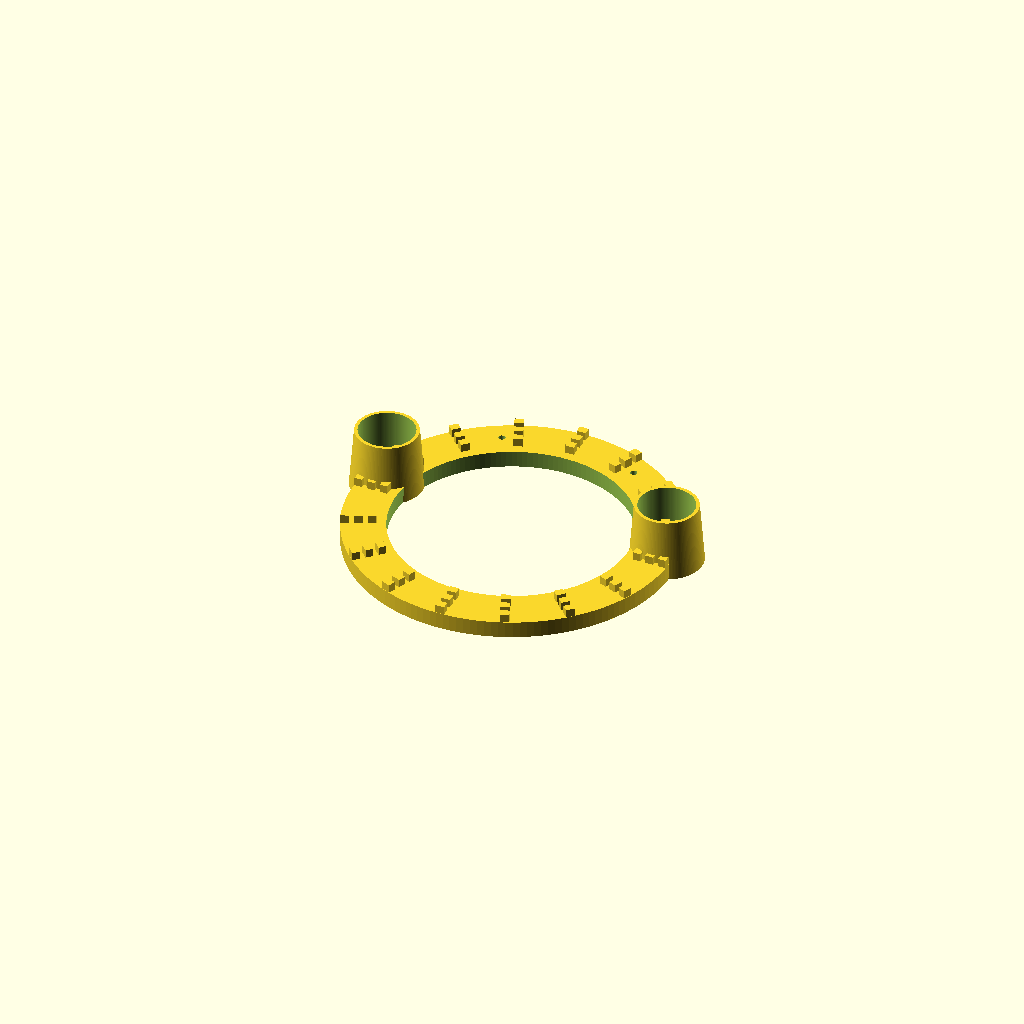
Cell 1: rendered with the file's own defaults.
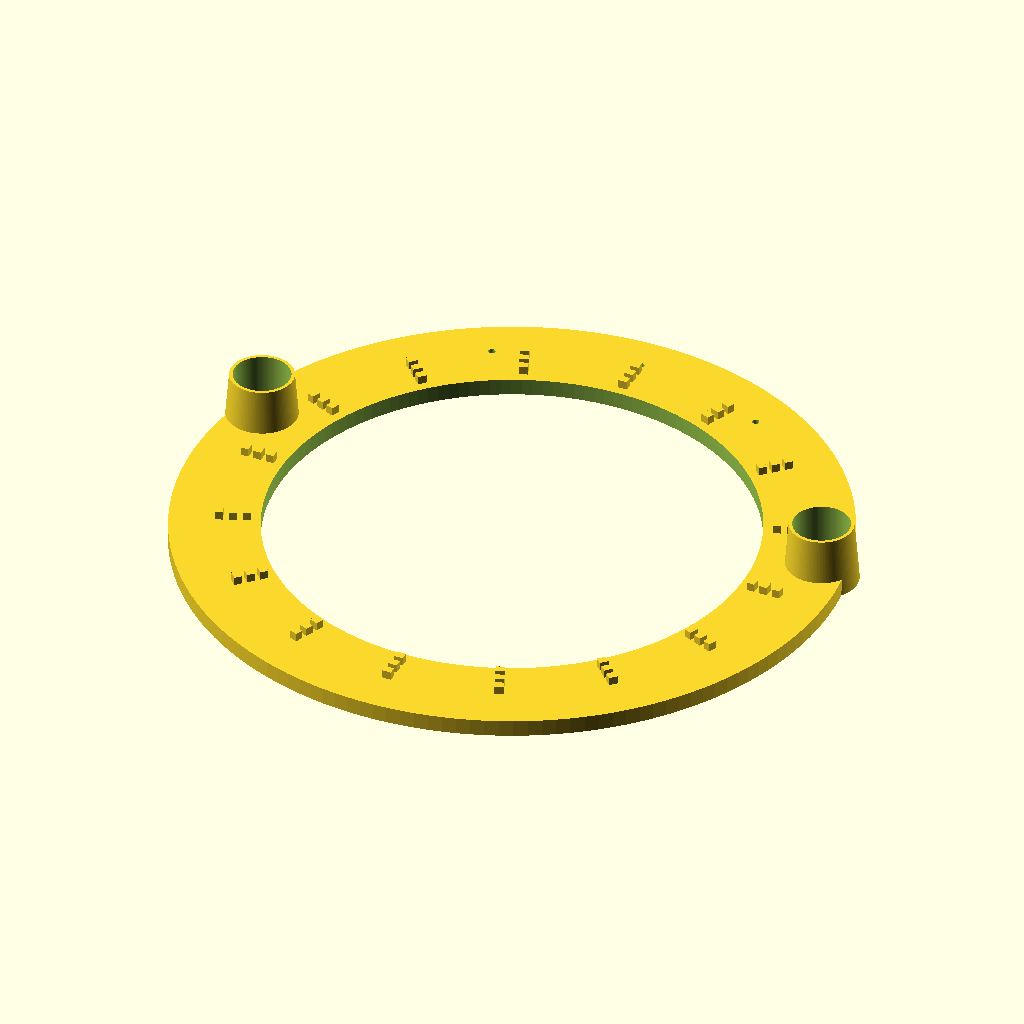
Cell 2: inch_to_mm = 50.8 (everything else at default).
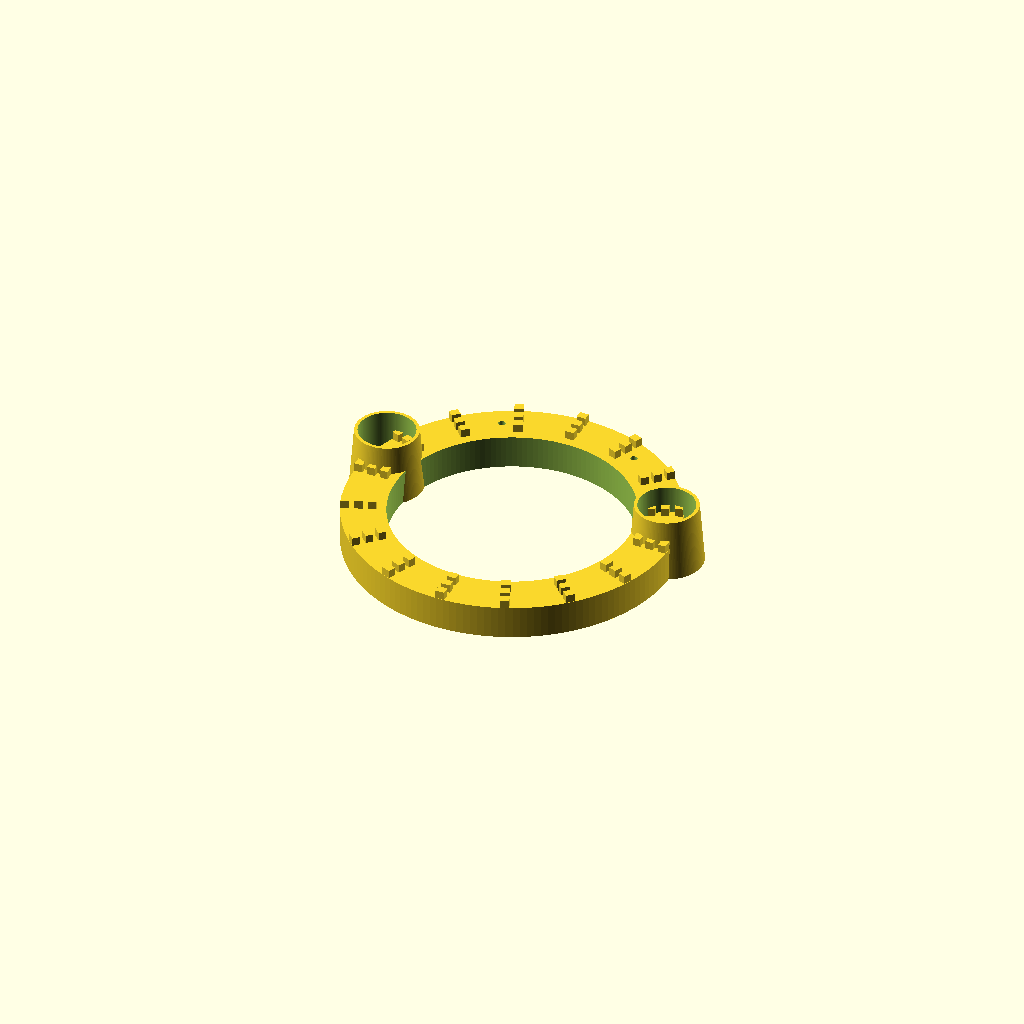
Cell 3: the same model with plate_thickness = 50.8.
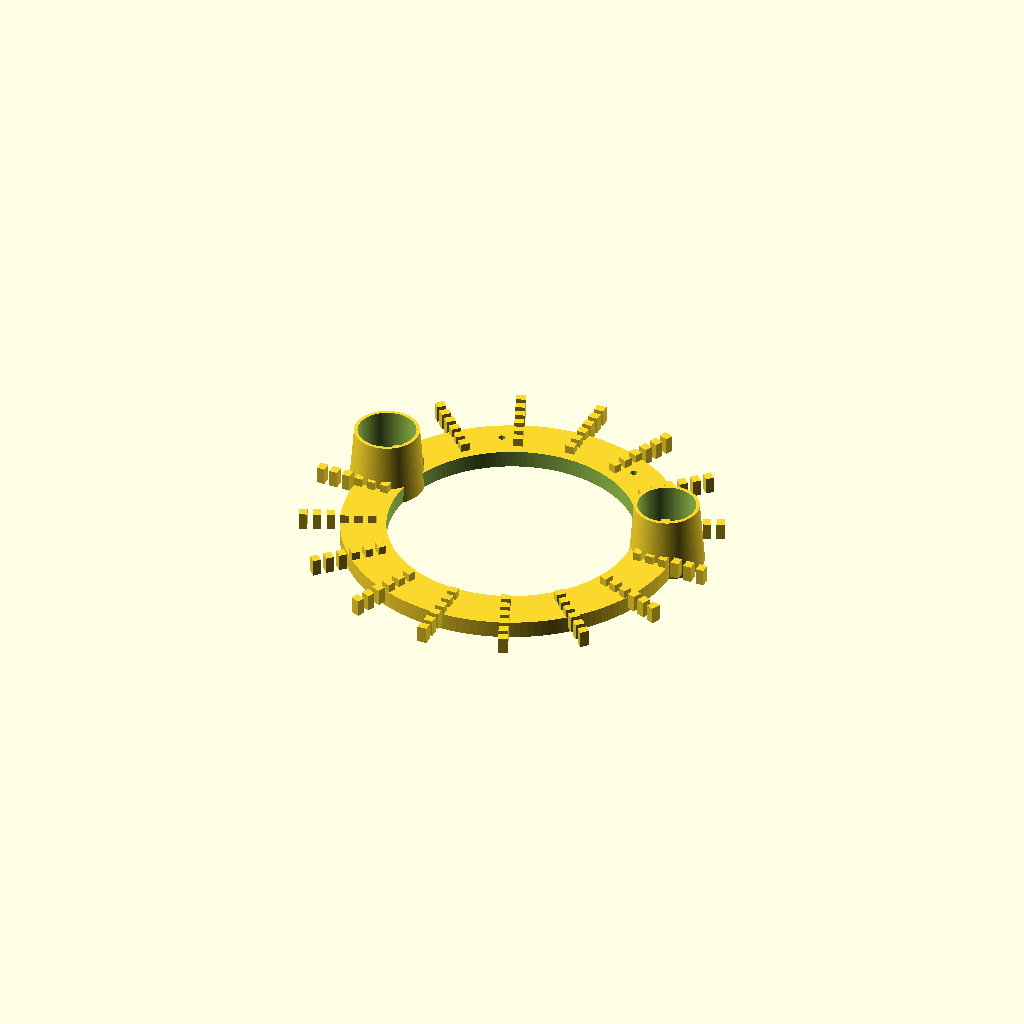
Cell 4: the same model with stator_rings = 6.
All cells are drawn from one camera (rotation 55°, 0°, 25°, orthographic, colour scheme Cornfield), so only the parameter changes between them.
Source of the model, src/transmission_adapter_and_square_tooth.scad:
// ====================================================================================
// PRODUCTION-GRADE GM LS3 UNIVERSAL ENVELOPE MOTOR ADAPTER & SQUARE-TOOTH ENGINERING CORE
// Center Origin (0,0,0) = Concentric Longitudinal Axis of Rotor-Stator & TR-6060 Input
// All dimensions are strictly parameterized in millimeters (mm)
// ====================================================================================

$fn = 150; // High-fidelity curve resolution for CNC machining optimization

// --- Core Physical Constraints & Material Properties ---
inch_to_mm       = 25.4;
plate_thickness  = 25.40;          // Structural 1.00-inch 6061-T6 Billet Aluminum Base
bolt_clearance   = 10.50;          // Through-hole clearance for M10 structural bolts
dowel_ream       = 12.60;          // Tight reamed press-fit for 0.496" factory alignment pins
flywheel_bore    = 14.25 * inch_to_mm; // 361.95mm clear swing profile for 168-tooth flywheel

// --- Variable-Reluctance Square-Tooth Parameters ---
stator_rings     = 3;              // Multi-ring concentric phase arrays
num_teeth        = 16;             // RT-16-State modular magnetic alignment
tooth_angle      = 360 / num_teeth;
stator_outer_dia = 17.5 * inch_to_mm;

// --- Precise GM Gen IV LS3 Block Face Coordinates ---
ls_bolts_x = [ 0.0, 4.125*inch_to_mm, 6.610*inch_to_mm, 4.875*inch_to_mm, -4.250*inch_to_mm, -6.610*inch_to_mm, -4.125*inch_to_mm ];
ls_bolts_y = [ 8.650*inch_to_mm, 7.500*inch_to_mm, 2.000*inch_to_mm, -2.812*inch_to_mm, -2.812*inch_to_mm, 2.000*inch_to_mm, 7.500*inch_to_mm ];
dowel_x = [ -6.110 * inch_to_mm,  6.110 * inch_to_mm ];
dowel_y = [ -2.812 * inch_to_mm, -2.812 * inch_to_mm ];

module main_adapter_and_stator_ring() {
    difference() {
        // Outer raw billet flange matching maximum LS3 bellhousing swing footprint
        cylinder(d=19.5 * inch_to_mm, h=plate_thickness, center=false);
        
        // Massive central clearing for the flywheel and starter motor clock ring
        translate([0, 0, -1])
            cylinder(d=flywheel_bore, h=plate_thickness + 2);
        
        // CNC Drill Passages for all 7 structural engine block mounts
        for (i = [0 : 6]) {
            translate([ls_bolts_x[i], ls_bolts_y[i], -1])
                cylinder(d=bolt_clearance, h=plate_thickness + 2);
        }
        
        // Reamed bores for structural centering alignment dowels
        for (d = [0 : 1]) {
            translate([dowel_x[d], dowel_y[d], -1])
                cylinder(d=dowel_ream, h=plate_thickness + 2);
        }
    }

    // Concentric Magnetic Phase Arrays (Square Teeth Profiling)
    for (r = [1 : stator_rings]) {
        ring_radius = (flywheel_bore / 2) + (r * 20);
        for (t = [0 : num_teeth - 1]) {
            rotate([0, 0, t * tooth_angle])
                translate([ring_radius, 0, plate_thickness])
                    // Extruded Variable-Reluctance Square Tooth profile
                    cube([12, 14, 25], center=true);
        }
    }
}

module quantum_shock_towers() {
    // Integrated left/right outrigger arms engineered for shocks.scad rubber isolation cores
    for (side = [-1, 1]) {
        translate([side * 8.75 * inch_to_mm, 2.0 * inch_to_mm, 0]) {
            difference() {
                cylinder(d1=110, d2=95, h=93); 
                translate([0, 0, 3]) cylinder(d=85, h=91); // Internal pocket
                translate([0, 0, -1]) cylinder(d=10, h=6); // IP69K weep drainage hole
            }
        }
    }
}

union() {
    main_adapter_and_stator_ring();
    quantum_shock_towers();
}
Parameter table extracted from the source (name, type, default, range or options):
inch_to_mm: number, default 25.4
plate_thickness: number, default 25.4
bolt_clearance: number, default 10.5
dowel_ream: number, default 12.6
stator_rings: number, default 3
num_teeth: number, default 16
